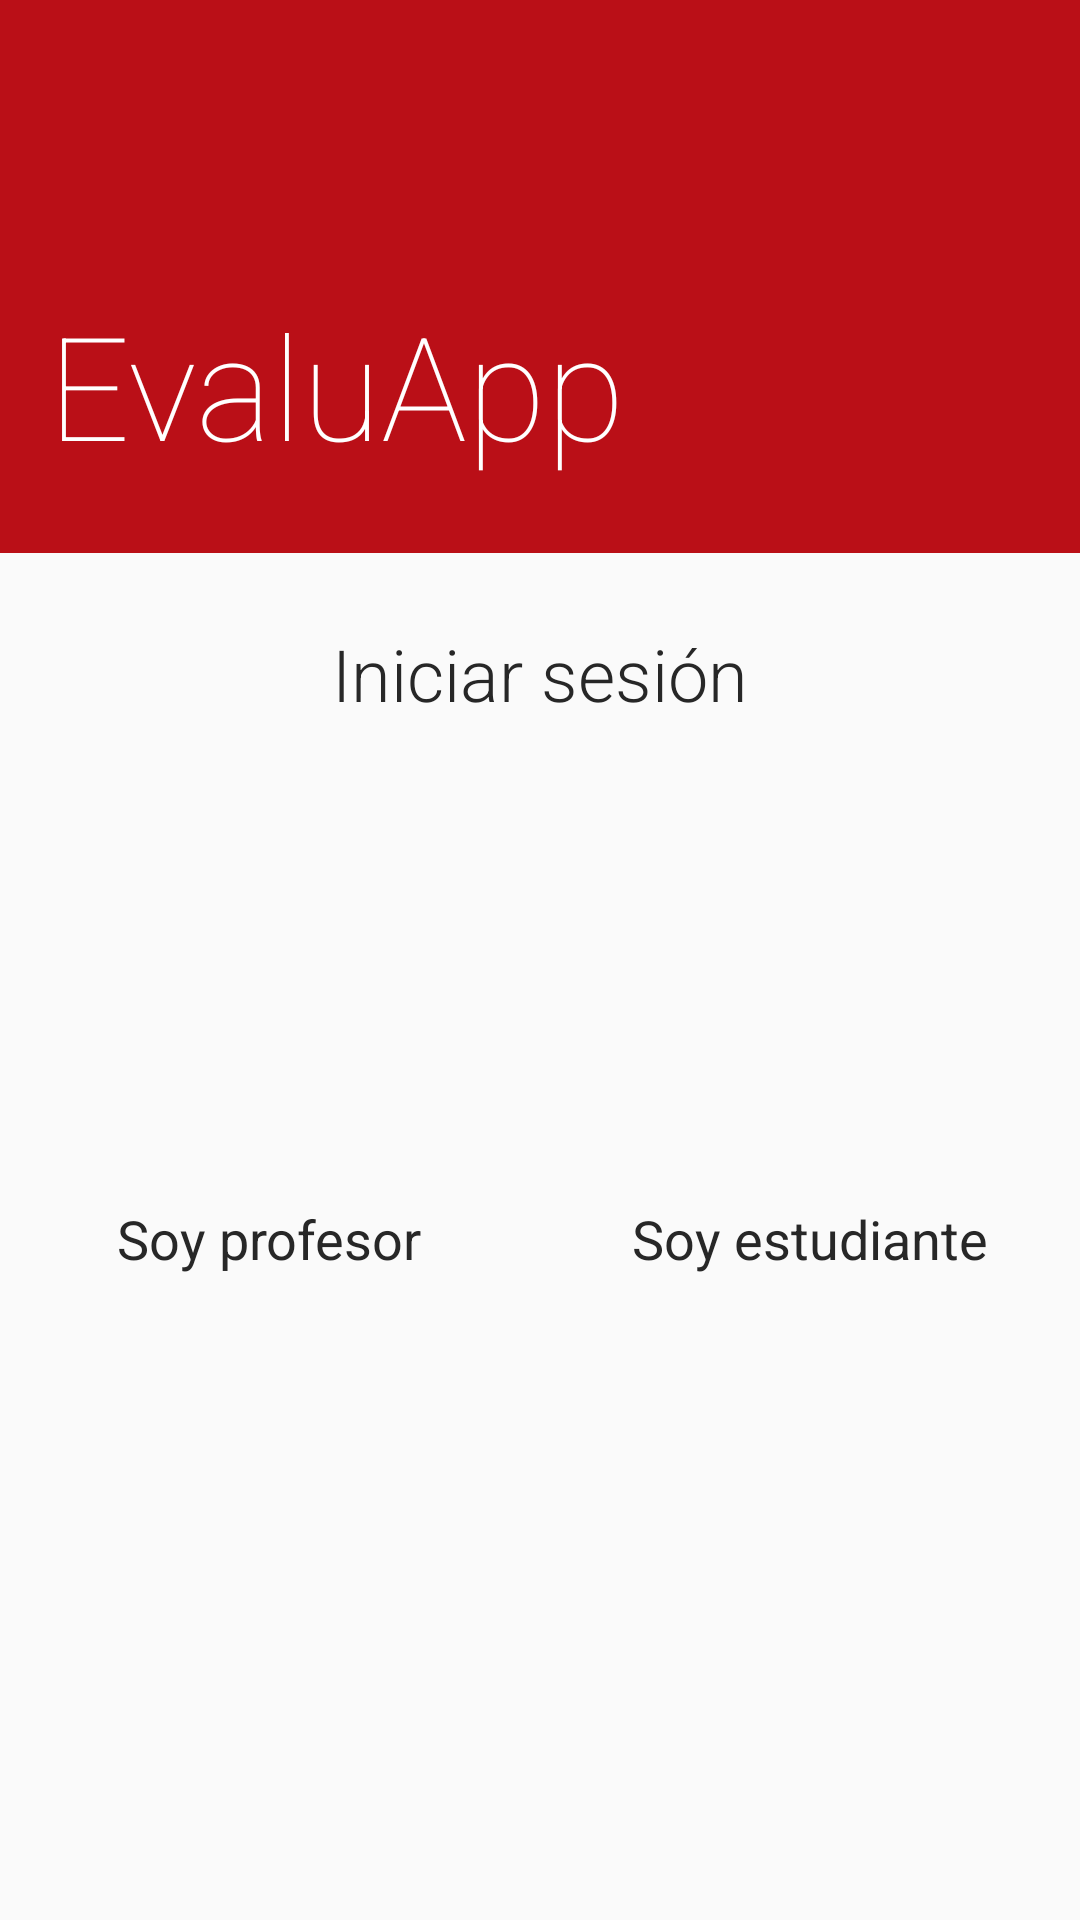

This screen was rendered from an Android layout file. Write that file and the resources it references.
<!-- AndroidManifest.xml: activity theme AppTheme.NoActionBar -->
<!-- res/layout/activity_login.xml -->
<layout xmlns:android="http://schemas.android.com/apk/res/android"
    xmlns:app="http://schemas.android.com/apk/res-auto">

    <data>

        <variable
            name="callback"
            type="io.gitlab.innom.evaluapp.ui.login.LoginCallback" />

        <import type="io.gitlab.innom.evaluapp.domain.UserType" />
    </data>

    <android.support.constraint.ConstraintLayout xmlns:tools="http://schemas.android.com/tools"
        android:layout_width="match_parent"
        android:layout_height="match_parent"
        tools:context="io.gitlab.innom.evaluapp.ui.login.LoginActivity">

        <FrameLayout
            android:id="@+id/header"
            android:layout_width="match_parent"
            android:layout_height="wrap_content"
            android:background="@color/colorPrimary"
            android:orientation="vertical"
            android:paddingBottom="24dp"
            android:paddingLeft="16dp"
            android:paddingRight="16dp"
            android:paddingTop="96dp"
            app:layout_constraintEnd_toEndOf="parent"
            app:layout_constraintStart_toStartOf="parent"
            app:layout_constraintTop_toTopOf="parent">

            <TextView
                android:layout_width="match_parent"
                android:layout_height="wrap_content"
                android:fontFamily="sans-serif-thin"
                android:text="@string/app_name"
                android:textAppearance="@android:style/TextAppearance.Large.Inverse"
                android:textSize="48sp" />
        </FrameLayout>

        <TextView
            android:id="@+id/login_title"
            android:layout_width="match_parent"
            android:layout_height="wrap_content"
            android:layout_marginTop="8dp"
            android:fontFamily="sans-serif-light"
            android:gravity="center"
            android:padding="16dp"
            android:text="@string/login"
            android:textAppearance="@android:style/TextAppearance.Large"
            android:textSize="24sp"
            app:layout_constraintEnd_toEndOf="parent"
            app:layout_constraintStart_toStartOf="parent"
            app:layout_constraintTop_toBottomOf="@+id/header" />

        <LinearLayout
            android:id="@+id/teacher_button"
            android:layout_width="0dp"
            android:layout_height="wrap_content"
            android:layout_marginTop="24dp"
            android:clickable="true"
            android:focusable="true"
            android:foreground="?android:attr/selectableItemBackground"
            android:gravity="center"
            android:onClick="@{() -> callback.login(UserType.TEACHER)}"
            android:orientation="vertical"
            android:padding="16dp"
            app:layout_constraintEnd_toStartOf="@+id/student_button"
            app:layout_constraintStart_toStartOf="parent"
            app:layout_constraintTop_toBottomOf="@id/login_title">

            <ImageView
                android:layout_width="96dp"
                android:layout_height="96dp"
                android:contentDescription="@string/im_teacher"
                android:scaleType="fitCenter"
                app:srcCompat="@drawable/ic_teacher_36dp" />

            <TextView
                android:layout_width="wrap_content"
                android:layout_height="wrap_content"
                android:layout_marginTop="8dp"
                android:text="@string/im_teacher"
                android:textAppearance="@android:style/TextAppearance.Medium"
                app:layout_constraintBottom_toBottomOf="parent" />

        </LinearLayout>

        <LinearLayout
            android:id="@+id/student_button"
            android:layout_width="0dp"
            android:layout_height="wrap_content"
            android:layout_marginTop="24dp"
            android:clickable="true"
            android:focusable="true"
            android:foreground="?android:attr/selectableItemBackground"
            android:gravity="center"
            android:onClick="@{() -> callback.login(UserType.STUDENT)}"
            android:orientation="vertical"
            android:padding="16dp"
            app:layout_constraintEnd_toEndOf="parent"
            app:layout_constraintStart_toEndOf="@id/teacher_button"
            app:layout_constraintTop_toBottomOf="@id/login_title">

            <ImageView
                android:layout_width="96dp"
                android:layout_height="96dp"
                android:contentDescription="@string/im_student"
                android:scaleType="fitCenter"
                app:srcCompat="@drawable/ic_student_36dp" />

            <TextView
                android:layout_width="wrap_content"
                android:layout_height="wrap_content"
                android:layout_marginTop="8dp"
                android:text="@string/im_student"
                android:textAppearance="@android:style/TextAppearance.Medium"
                app:layout_constraintBottom_toBottomOf="parent" />

        </LinearLayout>

    </android.support.constraint.ConstraintLayout>
</layout>
<!-- resources referenced by this layout -->
<resources>
  <color name="colorPrimary">#BA0F17</color>
  <!-- drawable ic_student_36dp: vector/xml drawable (drawable, 2804 chars, omitted) -->
  <!-- drawable ic_teacher_36dp: vector/xml drawable (drawable, 5219 chars, omitted) -->
  <string name="app_name">EvaluApp</string>
  <string name="im_student">Soy estudiante</string>
  <string name="im_teacher">Soy profesor</string>
  <string name="login">Iniciar sesión</string>
  <style name="AppTheme.NoActionBar">
          <item name="windowActionBar">false</item>
          <item name="windowNoTitle">true</item>
      </style>
</resources>
